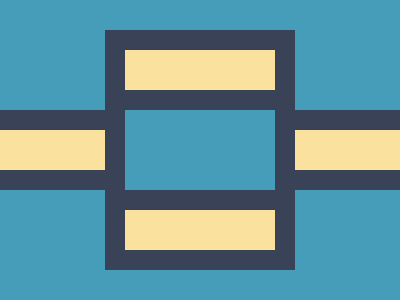

Recreate this image using only HTML and CSS.

<r></r>
<f>
  <r></r>
  <r></r>
</f>
<r></r>
<style>
  body {
    display: grid;
    background: #469DBA;
    place-items: center;
    place-content: center;
  }

  r {
    background: #FAE29E;
    border: 20px solid #394257;
    width: 150px;
    height: 40px;
  }

  f {
    display: flex;
    gap: 150px;
  }
</style>
